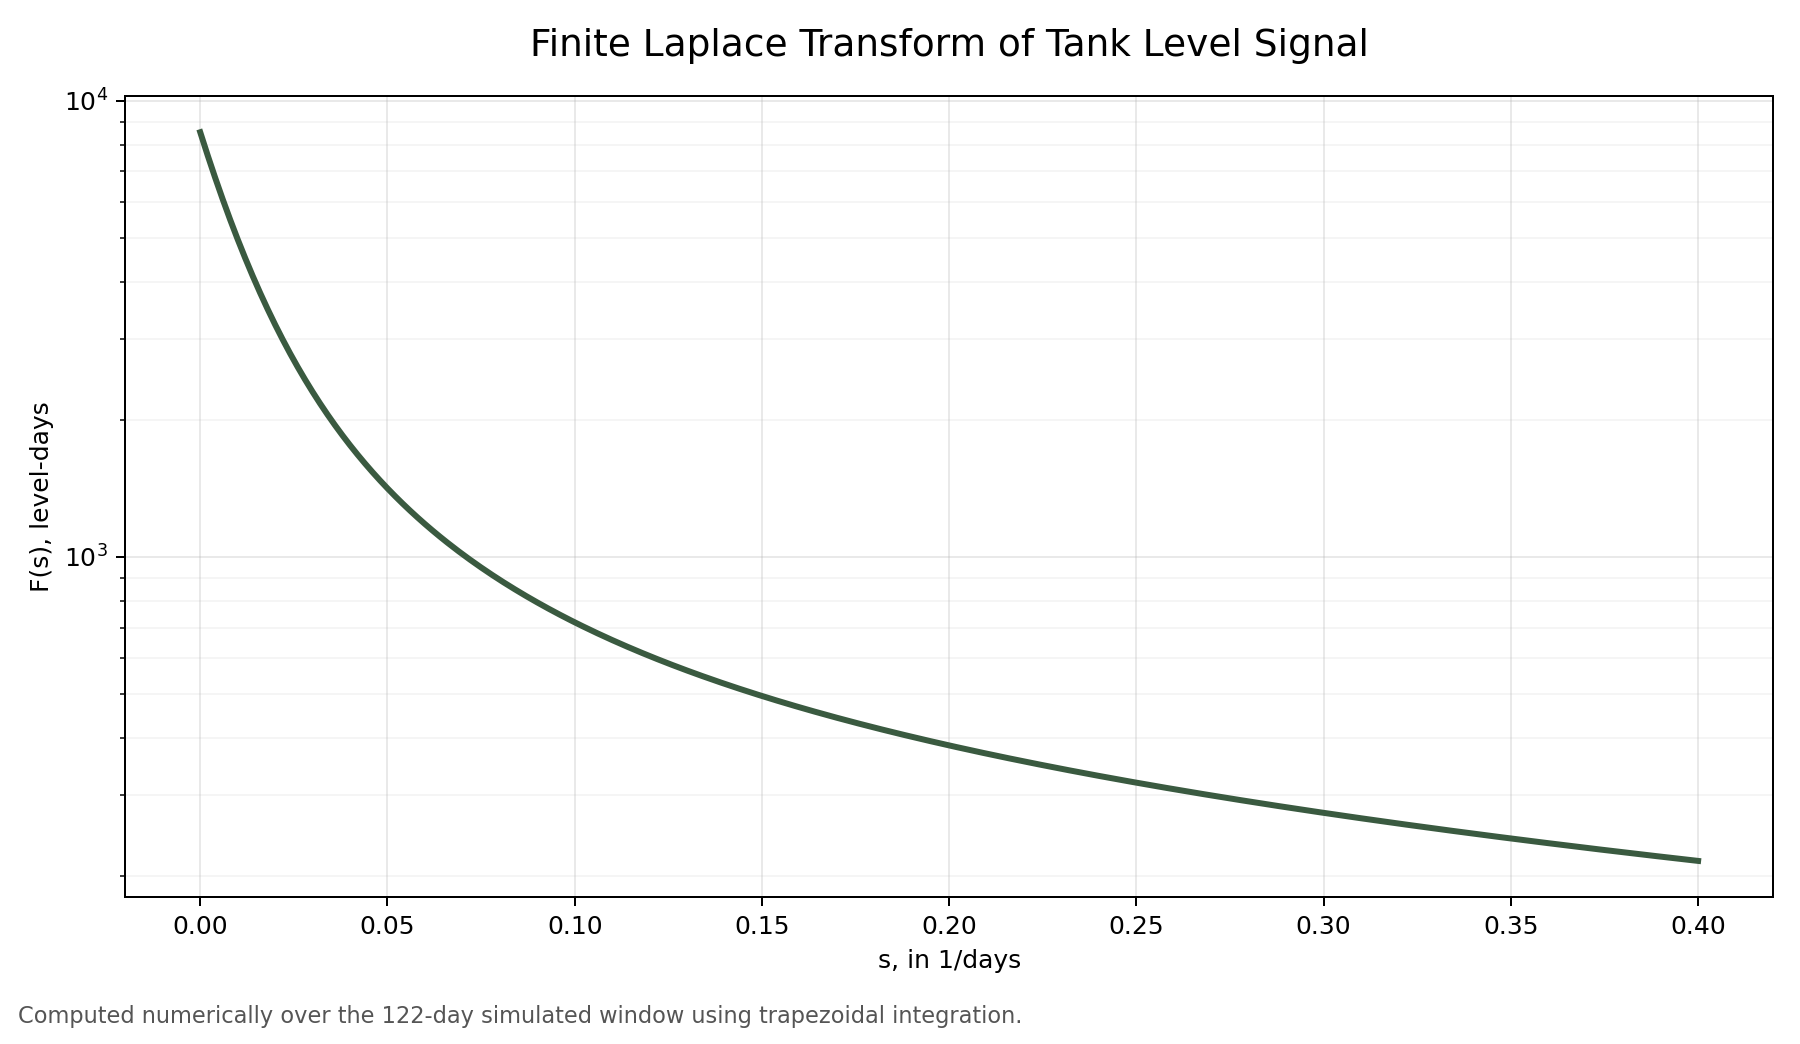

Data behind this chart, as committed beside it:
s, laplace_transform
0.0, 8534
0.001, 8042
0.002, 7587
0.003, 7167
0.004, 6778
0.005, 6417
0.006, 6083
0.007, 5773
0.008, 5485
0.009, 5218
0.01, 4969
0.011, 4737
0.012, 4521
0.013, 4320
0.014, 4132
0.015, 3956
0.016, 3791
0.017, 3637
0.018, 3493
0.019, 3358
0.02, 3230
0.021, 3111
0.022, 2999
0.023, 2893
0.024, 2793
0.025, 2699
0.026, 2610
0.027, 2526
0.028, 2447
0.029, 2372
0.03, 2301
0.031, 2233
0.032, 2169
0.033, 2109
0.034, 2051
0.035, 1996
0.036, 1943
0.037, 1894
0.038, 1846
0.039, 1801
0.04, 1757
0.041, 1716
0.042, 1676
0.043, 1638
0.044, 1602
0.045, 1567
0.046, 1534
0.047, 1502
0.048, 1471
0.049, 1442
0.05, 1413
0.051, 1386
0.052, 1360
0.053, 1334
0.054, 1310
0.055, 1286
0.056, 1264
0.057, 1242
0.058, 1221
0.059, 1200
... 341 more rows
